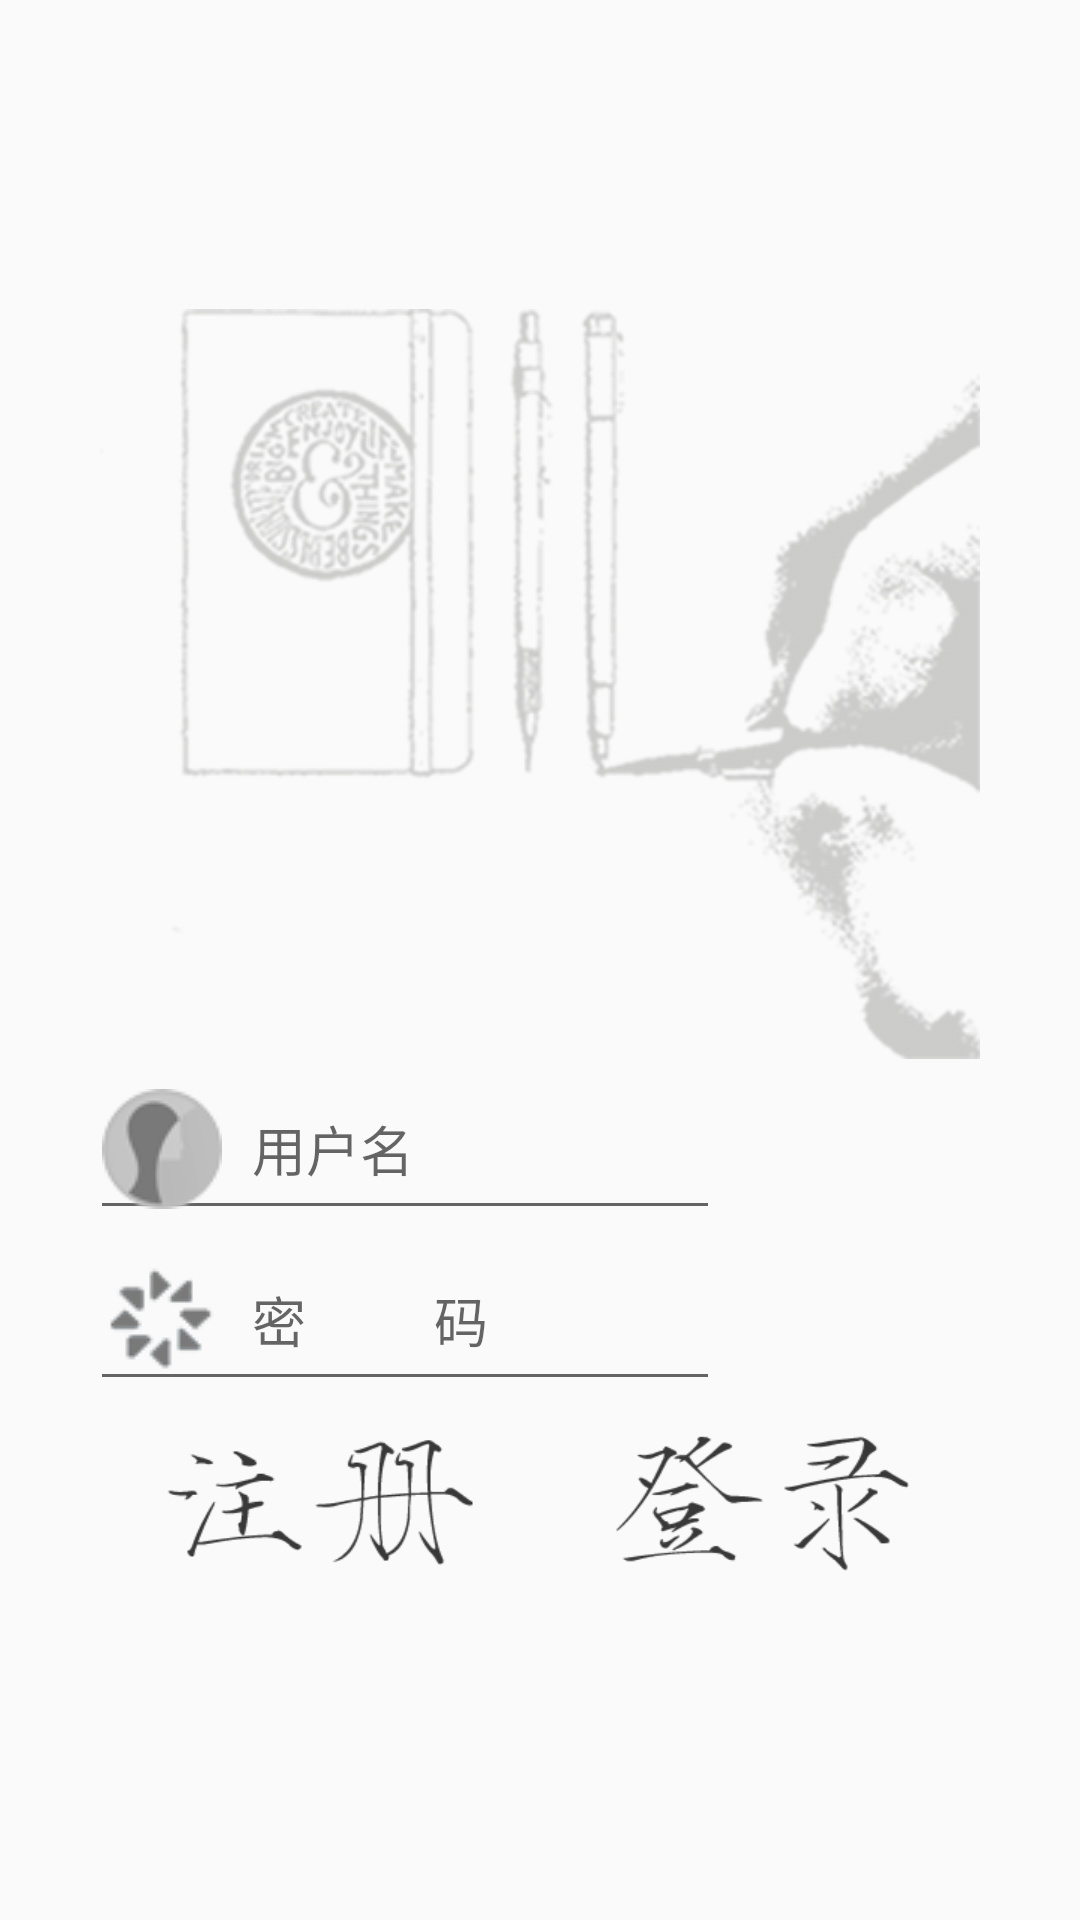

Write the Android layout XML for this screen, with the resource values it uses.
<!-- AndroidManifest.xml: application theme AppTheme -->
<!-- res/layout/activity_login.xml -->
<?xml version="1.0" encoding="utf-8"?>
<LinearLayout xmlns:android="http://schemas.android.com/apk/res/android"
    android:layout_width="match_parent"
    android:layout_height="wrap_content"
    android:orientation="vertical"
    android:layout_gravity="bottom"
    android:gravity="center"
    >

    <LinearLayout
        android:layout_width="wrap_content"
        android:layout_height="wrap_content"
        android:orientation="vertical">
        <ImageView
            android:layout_width="match_parent"
            android:layout_height="250dp"
            android:src="@drawable/letter"/>

        <LinearLayout
            android:layout_width="300dp"
            android:layout_height="wrap_content"
            android:layout_gravity="center"
            android:orientation="horizontal"
            android:id="@+id/userLieanerLayout">
            <android.support.design.widget.CoordinatorLayout
                android:layout_width="wrap_content"
                android:layout_height="wrap_content">
                <EditText
                    android:layout_width="match_parent"
                    android:layout_height="wrap_content"
                    android:ems="10"
                    android:hint="用户名"
                    android:textColor="@color/grey2"
                    android:id="@+id/luser"
                    android:layout_gravity="center_horizontal"
                    android:drawableLeft="@drawable/user"
                    android:drawablePadding="10dp"
                    />
            </android.support.design.widget.CoordinatorLayout>

        </LinearLayout>
        <LinearLayout
            android:layout_width="300dp"
            android:layout_height="wrap_content"
            android:layout_gravity="center"
            android:orientation="horizontal">
            <android.support.design.widget.CoordinatorLayout
                android:layout_width="wrap_content"
                android:layout_height="wrap_content">
                <EditText
                    android:layout_width="match_parent"
                    android:layout_height="wrap_content"
                    android:inputType="textPassword"
                    android:ems="10"
                    android:id="@+id/lpswd"
                    android:drawableLeft="@drawable/password"
                    android:hint="密    码"
                    android:textColor="@color/grey2"
                    android:layout_gravity="center_horizontal"
                    android:drawablePadding="10dp"

                    />
            </android.support.design.widget.CoordinatorLayout>


        </LinearLayout>

        <LinearLayout
            android:layout_width="300dp"
            android:layout_height="wrap_content"
            android:layout_gravity="center"
            android:orientation="horizontal">

            <android.support.design.widget.CoordinatorLayout
                android:layout_width="wrap_content"
                android:layout_height="wrap_content">
                <ImageView
                    android:id="@+id/lvfcdd"
                    android:layout_width="wrap_content"
                    android:layout_height="wrap_content"
                    />
               
            </android.support.design.widget.CoordinatorLayout>


        </LinearLayout>
        <LinearLayout
            android:layout_width="match_parent"
            android:layout_height="wrap_content"
            android:weightSum="1">
        <ImageButton
            android:layout_width="150dp"
            android:scaleType="fitXY"
            android:layout_height="70dp"
            android:src="@drawable/register"
            android:id="@+id/gobutton"
            android:background="#00000000"
            />
        <ImageButton
            android:layout_width="150dp"
            android:layout_height="70dp"
            android:id="@+id/loginbutton"
            android:scaleType="fitXY"
            android:background="#00000000"
            android:src="@drawable/login" />
        </LinearLayout>
    </LinearLayout>
</LinearLayout>
<!-- resources referenced by this layout -->
<resources>
  <color name="grey2">#66ccff</color>
  <!-- drawable letter: png bitmap (drawable, 43522 bytes) -->
  <!-- drawable login: png bitmap (drawable, 7406 bytes) -->
  <!-- drawable password: png bitmap (drawable, 5102 bytes) -->
  <!-- drawable register: png bitmap (drawable, 6756 bytes) -->
  <!-- drawable user: png bitmap (drawable, 4792 bytes) -->
  <style name="AppTheme" parent="Theme.AppCompat.Light.DarkActionBar">
          
          <item name="colorPrimary">@color/colorPrimary</item>
          <item name="colorPrimaryDark">@color/colorPrimaryDark</item>
          <item name="colorAccent">@color/colorAccent</item>
      </style>
  <color name="colorPrimary">#66ccff</color>
  <color name="colorPrimaryDark">#303F9F</color>
  <color name="colorAccent">#FF4081</color>
</resources>
